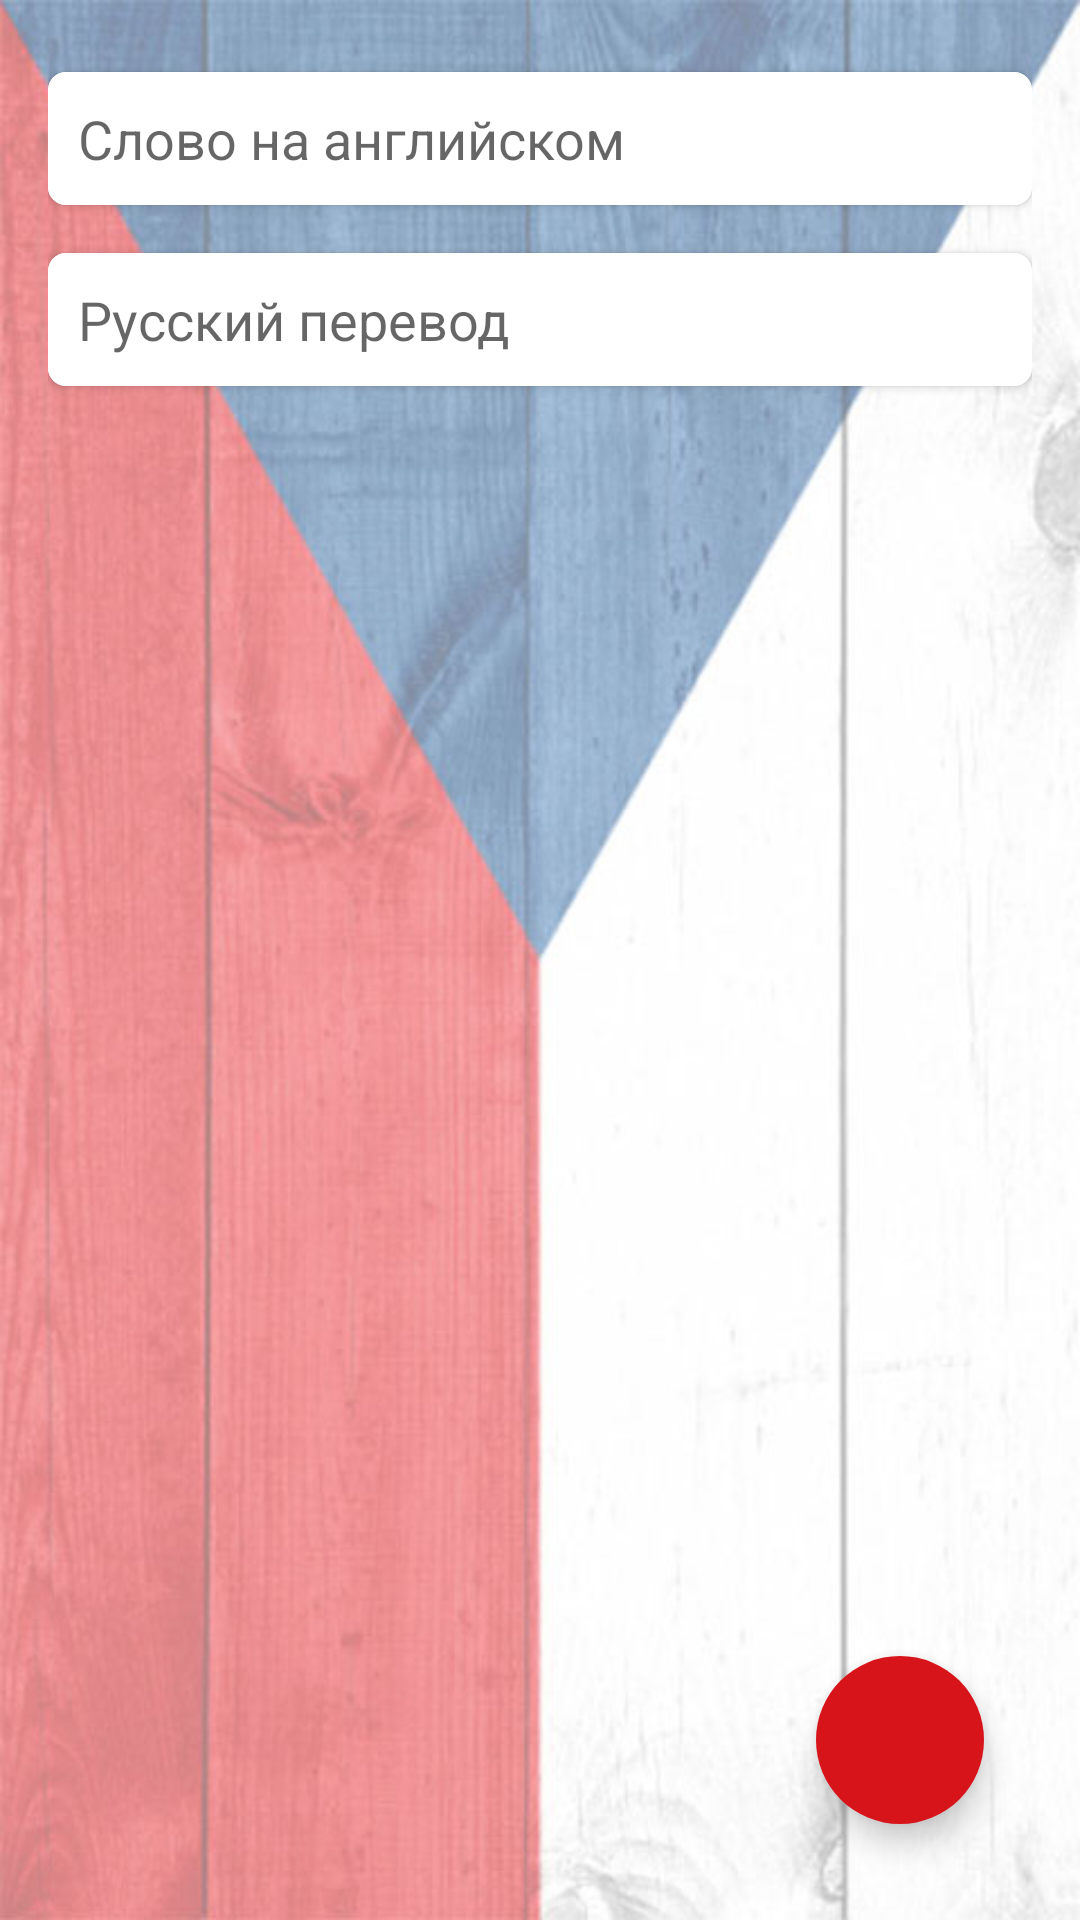

Android layout source for this screen:
<!-- AndroidManifest.xml: application theme Theme.CzechDriller -->
<!-- res/layout/add_edit_word_layout.xml -->
<?xml version="1.0" encoding="utf-8"?>
<androidx.coordinatorlayout.widget.CoordinatorLayout xmlns:android="http://schemas.android.com/apk/res/android"
    xmlns:app="http://schemas.android.com/apk/res-auto"
    xmlns:tools="http://schemas.android.com/tools"
    android:layout_width="match_parent"
    android:layout_height="match_parent"
    android:background="@drawable/background_czech"
    tools:context=".ui.addeditword.AddEditWordFragment">

    <LinearLayout
        android:layout_width="match_parent"
        android:layout_height="wrap_content"
        android:orientation="vertical"
        android:padding="16dp">

        <androidx.cardview.widget.CardView
            android:layout_width="match_parent"
            android:layout_height="wrap_content"
            android:layout_marginVertical="8dp"
            app:cardCornerRadius="6dp">

            <EditText
                android:id="@+id/et_foreign_word"
                android:layout_width="match_parent"
                android:layout_height="wrap_content"
                android:background="@color/white"
                android:hint="@string/english_word"
                android:inputType="textMultiLine|textCapSentences"
                android:padding="10dp" />
        </androidx.cardview.widget.CardView>

        <androidx.cardview.widget.CardView
            android:layout_width="match_parent"
            android:layout_height="wrap_content"
            android:layout_marginVertical="8dp"
            app:cardCornerRadius="6dp">

            <EditText
                android:id="@+id/et_russian_word"
                android:layout_width="match_parent"
                android:layout_height="wrap_content"
                android:background="@color/white"
                android:hint="@string/russian_translation"
                android:inputType="textMultiLine|textCapSentences"
                android:padding="10dp" />
        </androidx.cardview.widget.CardView>


    </LinearLayout>

    <com.google.android.material.floatingactionbutton.FloatingActionButton
        android:id="@+id/fab_save_word"
        android:layout_width="wrap_content"
        android:layout_height="wrap_content"
        android:layout_gravity="bottom|end"
        android:layout_margin="32dp"
        android:src="@drawable/ic_check_mark"
        app:backgroundTint="@color/colorRed"
        app:borderWidth="0dp"
        app:tint="@color/white" />

</androidx.coordinatorlayout.widget.CoordinatorLayout>
<!-- resources referenced by this layout -->
<resources>
  <color name="colorRed">#D7141A</color>
  <color name="white">#FFFFFFFF</color>
  <!-- drawable background_czech: jpg bitmap (drawable, 45544 bytes) -->
  <string name="english_word">Слово на английском</string>
  <string name="russian_translation">Русский перевод</string>
  <style name="Theme.CzechDriller" parent="Theme.MaterialComponents.DayNight.NoActionBar">
          
          <item name="colorPrimary">@color/colorBlue</item>
          <item name="colorPrimaryVariant">@color/colorBlue</item>
          <item name="colorOnPrimary">@color/white</item>
          
          <item name="colorSecondary">@color/colorRed</item>
          <item name="colorSecondaryVariant">@color/teal_700</item>
          <item name="colorOnSecondary">@color/black</item>
          
          <item name="android:statusBarColor" tools:targetApi="l">?attr/colorPrimaryVariant</item>
          
      </style>
  <color name="colorBlue">#11457E</color>
  <color name="teal_700">#FF018786</color>
  <color name="black">#FF000000</color>
</resources>
